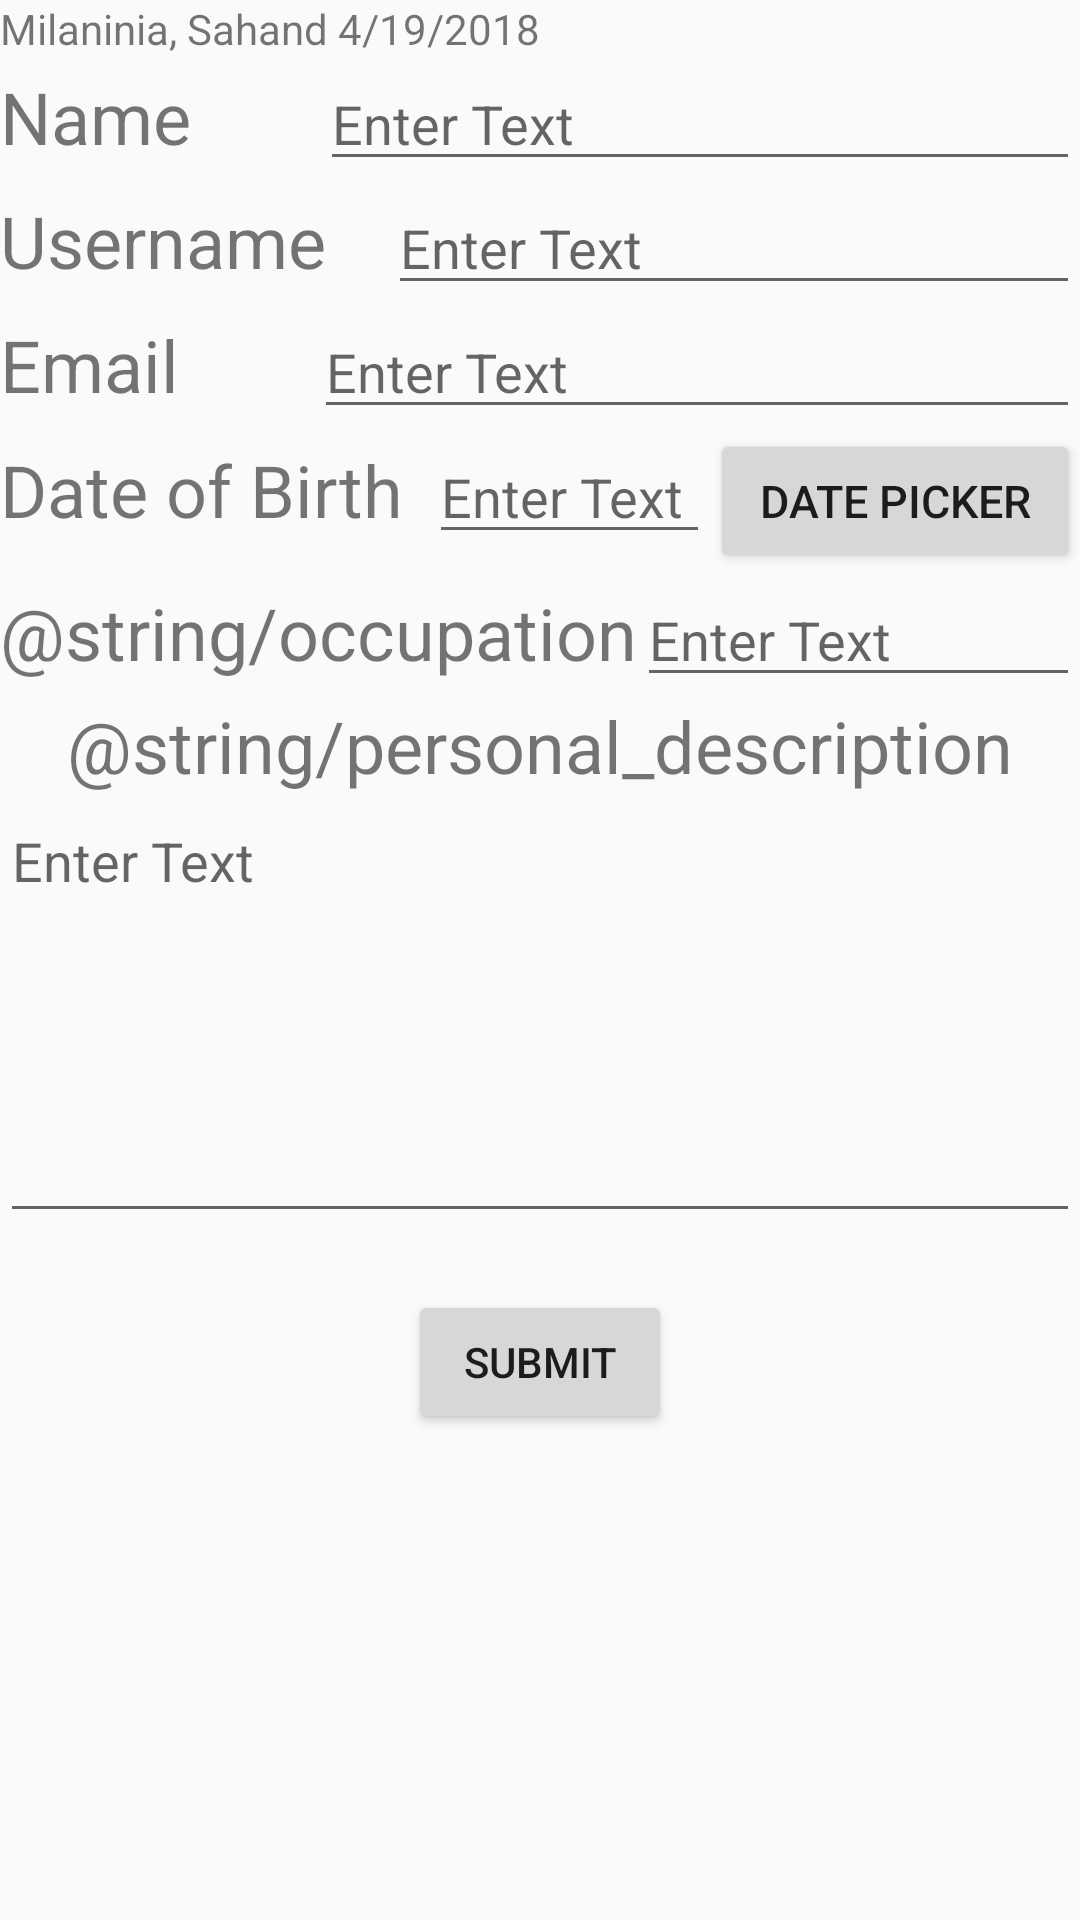

Reconstruct the res/layout file that produces this screen, plus the resources it refers to.
<!-- AndroidManifest.xml: application theme AppTheme -->
<!-- res/layout/activity_main.xml -->
<?xml version="1.0" encoding="utf-8"?>
<LinearLayout xmlns:android="http://schemas.android.com/apk/res/android"
    xmlns:tools="http://schemas.android.com/tools"
    android:id="@+id/top_layout_main"
    android:layout_width="match_parent"
    android:layout_height="match_parent"
    android:orientation="vertical"
    tools:context="com.example.sahand.homework3.MainActivity">

    <TextView
        android:id="@+id/my_name_text2"
        android:layout_width="wrap_content"
        android:layout_height="wrap_content"
        android:text="@string/my_name" />

    <LinearLayout
        android:id="@+id/name_layout_main"
        android:layout_width="match_parent"
        android:layout_height="wrap_content"
        android:orientation="horizontal">

        <TextView
            android:id="@+id/name_label"
            android:layout_width="wrap_content"
            android:layout_height="wrap_content"
            android:layout_weight="1"
            android:text="@string/name"
            android:textSize="24sp" />

        <EditText
            android:id="@+id/name_field"
            android:layout_width="wrap_content"
            android:layout_height="wrap_content"
            android:layout_weight="1"
            android:ems="10"
            android:hint="@string/field_hint"
            android:inputType="textPersonName" />

    </LinearLayout>

    <LinearLayout
        android:id="@+id/username_layout_main"
        android:layout_width="match_parent"
        android:layout_height="wrap_content"
        android:orientation="horizontal">

        <TextView
            android:id="@+id/username_label"
            android:layout_width="wrap_content"
            android:layout_height="wrap_content"
            android:layout_weight="1"
            android:text="@string/username"
            android:textSize="24sp" />

        <EditText
            android:id="@+id/username_field"
            android:layout_width="wrap_content"
            android:layout_height="wrap_content"
            android:layout_weight="1"
            android:ems="10"
            android:hint="@string/field_hint"
            android:inputType="textPersonName" />

    </LinearLayout>

    <LinearLayout
        android:id="@+id/email_layout_main"
        android:layout_width="match_parent"
        android:layout_height="wrap_content"
        android:orientation="horizontal">

        <TextView
            android:id="@+id/email_label"
            android:layout_width="wrap_content"
            android:layout_height="wrap_content"
            android:layout_weight="1"
            android:text="@string/email"
            android:textSize="24sp" />

        <EditText
            android:id="@+id/email_field"
            android:layout_width="wrap_content"
            android:layout_height="wrap_content"
            android:layout_weight="1"
            android:ems="10"
            android:hint="@string/field_hint"
            android:inputType="textEmailAddress" />
    </LinearLayout>

    <LinearLayout
        android:id="@+id/date_of_birth_layout_main"
        android:layout_width="match_parent"
        android:layout_height="wrap_content"
        android:orientation="horizontal">

        <TextView
            android:id="@+id/date_of_birth_label"
            android:layout_width="wrap_content"
            android:layout_height="wrap_content"
            android:layout_weight="1"
            android:text="@string/date_of_birth"
            android:textSize="24sp" />

        <EditText
            android:id="@+id/date_of_birth_field"
            android:layout_width="85dp"
            android:layout_height="wrap_content"
            android:layout_weight="1"
            android:ems="10"
            android:hint="@string/field_hint"
            android:inputType="date" />

        <Button
            android:id="@+id/date_button"
            android:layout_width="wrap_content"
            android:layout_height="wrap_content"
            android:layout_weight="1"
            android:onClick="showDatePickerDialog"
            android:text="@string/date_picker"
            android:textSize="15sp" />

    </LinearLayout>

    <LinearLayout
        android:id="@+id/occupation_layout_main"
        android:layout_width="match_parent"
        android:layout_height="wrap_content"
        android:orientation="horizontal">

        <TextView
            android:id="@+id/occupation_label"
            android:layout_width="wrap_content"
            android:layout_height="wrap_content"
            android:text="@string/occupation"
            android:textSize="24sp" />

        <EditText
            android:id="@+id/occupation_field"
            android:layout_width="match_parent"
            android:layout_height="wrap_content"
            android:ems="10"
            android:hint="@string/field_hint"
            android:inputType="textPersonName" />

    </LinearLayout>

    <LinearLayout
        android:id="@+id/description_layout_main"
        android:layout_width="match_parent"
        android:layout_height="wrap_content"
        android:gravity="center"
        android:orientation="vertical">

        <TextView
            android:id="@+id/description_label"
            android:layout_width="wrap_content"
            android:layout_height="wrap_content"
            android:text="@string/personal_description"
            android:textSize="24sp" />

        <EditText
            android:id="@+id/description_field"
            android:layout_width="match_parent"
            android:layout_height="wrap_content"
            android:ems="10"
            android:gravity="start"
            android:hint="@string/field_hint"
            android:inputType="textMultiLine"
            android:lines="6" />

    </LinearLayout>

    <TextView
        android:id="@+id/validation_text"
        android:layout_width="match_parent"
        android:layout_height="wrap_content"
        android:layout_gravity="center" />

    <Button
        android:id="@+id/submit_button"
        android:layout_width="wrap_content"
        android:layout_height="wrap_content"
        android:layout_gravity="center"
        android:onClick="submitForm"
        android:text="@string/submit_button" />

</LinearLayout>
<!-- resources referenced by this layout -->
<resources>
  <string name="date_of_birth">Date of Birth</string>
  <string name="date_picker">Date Picker</string>
  <string name="email">Email</string>
  <string name="field_hint">Enter Text</string>
  <string name="my_name">Milaninia, Sahand 4/19/2018</string>
  <string name="name">Name</string>
  <string name="submit_button">Submit</string>
  <string name="username">Username</string>
  <style name="AppTheme" parent="Theme.AppCompat.Light.DarkActionBar">
          
          <item name="colorPrimary">@color/colorPrimary</item>
          <item name="colorPrimaryDark">@color/colorPrimaryDark</item>
          <item name="colorAccent">@color/colorAccent</item>
      </style>
  <!-- not gathered from this repository: default colours our renderer supplied (Android Studio template values) -->
  <color name="colorPrimary">#FF6200EE</color>
  <color name="colorPrimaryDark">#FF3700B3</color>
  <color name="colorAccent">#FF03DAC5</color>
</resources>
